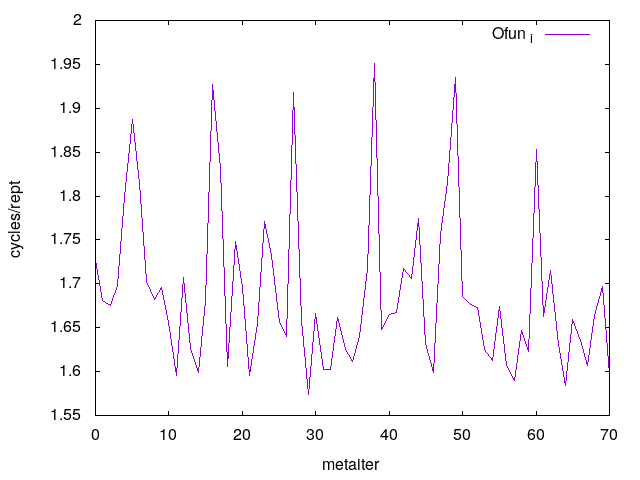

Values plotted in this chart, from the file beside it:
0	1.726879
1	1.681
2	1.675
3	1.698
4	1.799
5	1.887
6	1.815
7	1.702
8	1.682
9	1.696
10	1.656
11	1.596
12	1.707
13	1.626
14	1.6
15	1.681
16	1.928
17	1.831
18	1.606
19	1.748
20	1.696
21	1.595
22	1.655
23	1.771
24	1.732
25	1.656
26	1.64
27	1.918
28	1.658
29	1.574
30	1.666
31	1.603
32	1.602
33	1.661
34	1.625
35	1.612
36	1.64
37	1.717
38	1.951
39	1.648
40	1.665
41	1.668
42	1.717
43	1.706
44	1.774
45	1.632
46	1.599
47	1.757
48	1.815
49	1.935
50	1.686
51	1.677
52	1.673
53	1.625
54	1.612
55	1.674
56	1.607
57	1.59
58	1.647
59	1.623
60	1.853
... 10 more rows
